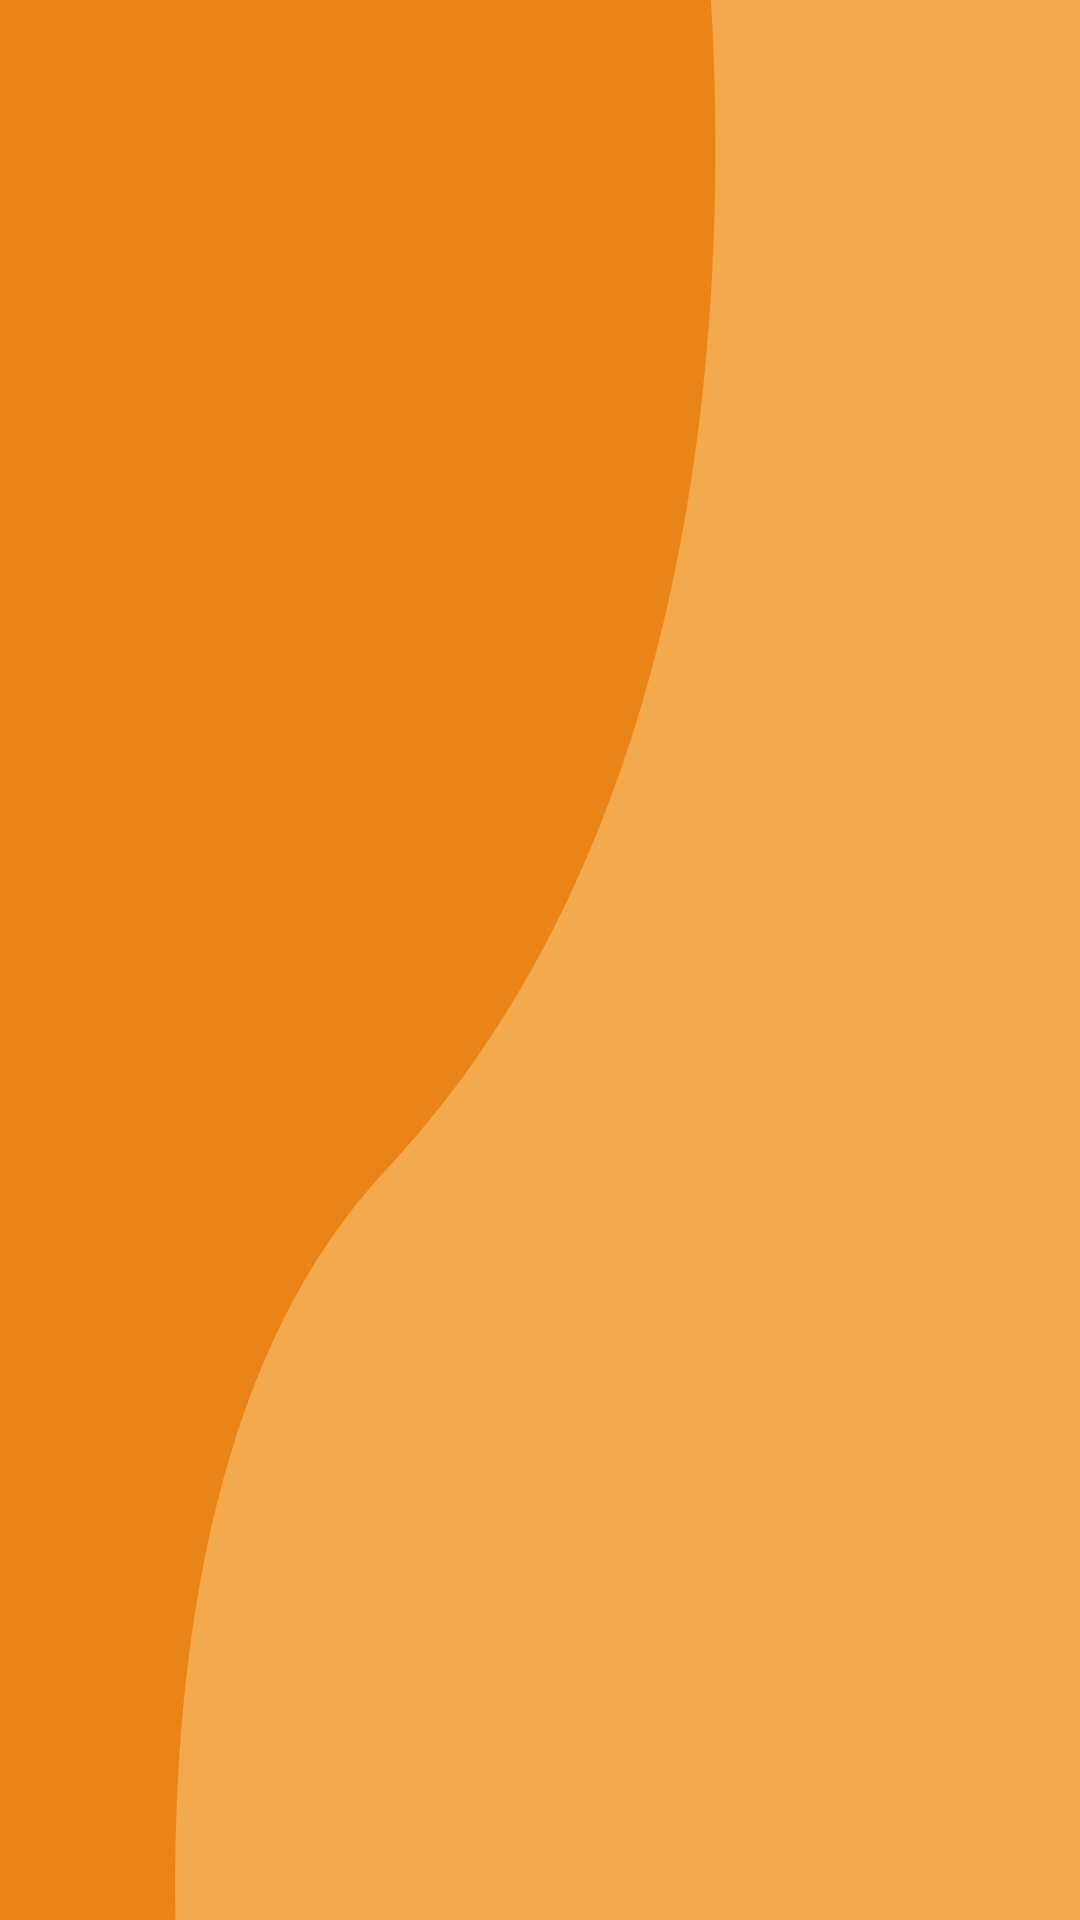

Layout XML and referenced resources for this Android screen:
<!-- AndroidManifest.xml: application theme AppTheme -->
<!-- res/layout/edit_league.xml -->
<?xml version="1.0" encoding="utf-8"?>

<RelativeLayout
    xmlns:android="http://schemas.android.com/apk/res/android"
    xmlns:app="http://schemas.android.com/apk/res-auto"
    xmlns:tools="http://schemas.android.com/tools"
    android:background="@drawable/bg_admin"
    android:layout_width="match_parent"
    android:layout_height="match_parent"
    tools:context=".Manage.EditLeagueActivity">

    <ImageView
        android:layout_alignParentLeft="true"
        android:layout_alignParentTop="true"
        android:layout_margin="10dp"
        android:src="@drawable/ic_arrow_back_black"
        android:layout_width="wrap_content"
        android:layout_height="wrap_content"/>

    <LinearLayout
        android:background="#F2F2F2"
        android:orientation="vertical"
        android:layout_marginHorizontal="200dp"
        android:layout_width="match_parent"
        android:layout_height="match_parent">

        <TextView
            android:drawableEnd="@drawable/ic_create_black_24dp"
            android:layout_marginTop="50dp"
            android:layout_marginHorizontal="10dp"
            android:textSize="45sp"
            android:text="Division Name"
            android:layout_width="match_parent"
            android:layout_height="wrap_content"/>

        <TextView
            android:drawableEnd="@drawable/ic_add_circle_black_24dp"
            android:layout_marginHorizontal="10dp"
            android:textSize="30sp"
            android:text="Teams"
            android:layout_width="match_parent"
            android:layout_height="wrap_content"/>

        <ScrollView
            android:scrollbars="none"
            android:layout_margin="10dp"
            android:layout_width="match_parent"
            android:layout_height="match_parent">

            <LinearLayout
                android:orientation="vertical"
                android:layout_width="match_parent"
                android:layout_height="wrap_content">

                <Button
                    android:id="@+id/btn_test_team"
                    android:textSize="25sp"
                    android:padding="20dp"
                    android:textAlignment="center"
                    android:drawableStart="@drawable/ic_remove_circle_red"
                    android:text="Adamson Soraing Falcons"
                    android:layout_width="match_parent"
                    android:layout_height="wrap_content"/>
                <Button
                    android:textSize="25sp"
                    android:padding="20dp"
                    android:textAlignment="center"
                    android:drawableStart="@drawable/ic_remove_circle_red"
                    android:text="Adamson Soraing Falcons"
                    android:layout_width="match_parent"
                    android:layout_height="wrap_content"/>
                <Button
                    android:textSize="25sp"
                    android:padding="20dp"
                    android:textAlignment="center"
                    android:drawableStart="@drawable/ic_remove_circle_red"
                    android:text="Adamson Soraing Falcons"
                    android:layout_width="match_parent"
                    android:layout_height="wrap_content"/>
                <Button
                    android:textSize="25sp"
                    android:padding="20dp"
                    android:textAlignment="center"
                    android:drawableStart="@drawable/ic_remove_circle_red"
                    android:text="Adamson Soraing Falcons"
                    android:layout_width="match_parent"
                    android:layout_height="wrap_content"/>
                <Button
                    android:textSize="25sp"
                    android:padding="20dp"
                    android:textAlignment="center"
                    android:drawableStart="@drawable/ic_remove_circle_red"
                    android:text="Adamson Soraing Falcons"
                    android:layout_width="match_parent"
                    android:layout_height="wrap_content"/>
                <Button
                    android:textSize="25sp"
                    android:padding="20dp"
                    android:textAlignment="center"
                    android:drawableStart="@drawable/ic_remove_circle_red"
                    android:text="Adamson Soraing Falcons"
                    android:layout_width="match_parent"
                    android:layout_height="wrap_content"/>
                <Button
                    android:textSize="25sp"
                    android:padding="20dp"
                    android:textAlignment="center"
                    android:drawableStart="@drawable/ic_remove_circle_red"
                    android:text="Adamson Soraing Falcons"
                    android:layout_width="match_parent"
                    android:layout_height="wrap_content"/>
                <Button
                    android:textSize="25sp"
                    android:padding="20dp"
                    android:textAlignment="center"
                    android:drawableStart="@drawable/ic_remove_circle_red"
                    android:text="Adamson Soraing Falcons"
                    android:layout_width="match_parent"
                    android:layout_height="wrap_content"/>
                <Button
                    android:textSize="25sp"
                    android:padding="20dp"
                    android:textAlignment="center"
                    android:drawableStart="@drawable/ic_remove_circle_red"
                    android:text="Adamson Soraing Falcons"
                    android:layout_width="match_parent"
                    android:layout_height="wrap_content"/>
                <Button
                    android:textSize="25sp"
                    android:padding="20dp"
                    android:textAlignment="center"
                    android:drawableStart="@drawable/ic_remove_circle_red"
                    android:text="Adamson Soraing Falcons"
                    android:layout_width="match_parent"
                    android:layout_height="wrap_content"/>
                <Button
                    android:textSize="25sp"
                    android:padding="20dp"
                    android:textAlignment="center"
                    android:drawableStart="@drawable/ic_remove_circle_red"
                    android:text="Adamson Soraing Falcons"
                    android:layout_width="match_parent"
                    android:layout_height="wrap_content"/>
                <Button
                    android:textSize="25sp"
                    android:padding="20dp"
                    android:textAlignment="center"
                    android:drawableStart="@drawable/ic_remove_circle_red"
                    android:text="Adamson Soraing Falcons"
                    android:layout_width="match_parent"
                    android:layout_height="wrap_content"/>

            </LinearLayout>

        </ScrollView>

    </LinearLayout>

    <LinearLayout
        android:orientation="vertical"
        android:background="#F3AA4E"
        android:layout_marginVertical="250dp"
        android:layout_marginHorizontal="300dp"
        android:layout_width="match_parent"
        android:layout_height="match_parent">
        

        <TextView
            android:layout_marginTop="50dp"
            android:textSize="30sp"
            android:textAlignment="center"
            android:text="Enter New League Name"
            android:layout_width="match_parent"
            android:layout_height="wrap_content"/>

        <EditText
            android:textSize="35sp"
            android:layout_margin="30dp"
            android:background="#F2F2F2"
            android:layout_width="match_parent"
            android:layout_height="wrap_content"/>

        <GridLayout
            android:layout_marginHorizontal="20dp"
            android:columnCount="2"
            android:layout_width="match_parent"
            android:layout_height="wrap_content">

            <Button
                android:layout_margin="10dp"
                android:textSize="25sp"
                android:textColor="#F2F2F2"
                android:text="Cancel"
                android:background="#EA841A"
                android:layout_columnWeight="1"
                android:layout_width="wrap_content"
                android:layout_height="wrap_content"/>

            <Button
                android:layout_margin="10dp"
                android:textSize="25sp"
                android:textColor="#F2F2F2"
                android:text="Save"
                android:background="#EA841A"
                android:layout_columnWeight="1"
                android:layout_width="wrap_content"
                android:layout_height="wrap_content"/>

        </GridLayout>

    </LinearLayout>

</RelativeLayout>
<!-- resources referenced by this layout -->
<resources>
  <!-- drawable bg_admin (drawable) -->
  <vector xmlns:android="http://schemas.android.com/apk/res/android"
      android:width="1920dp"
      android:height="1200dp"
      android:viewportWidth="1920"
      android:viewportHeight="1200">
    <path
        android:pathData="M0,0h1920v1200h-1920z"
        android:fillColor="#f3aa4e"/>
    <path
        android:pathData="M1263.75,0H0V1200H312c-6.64,-182.5 82,-359.78 374.62,-468.93C1263.27,515.94 1294.83,179.07 1263.75,0Z"
        android:strokeAlpha="0.9"
        android:fillColor="#e88014"
        android:fillAlpha="0.9"/>
  </vector>
  <!-- drawable ic_add_circle_black_24dp (drawable) -->
  <vector xmlns:android="http://schemas.android.com/apk/res/android"
          android:width="50dp"
          android:height="50dp"
          android:viewportWidth="24.0"
          android:viewportHeight="24.0">
      <path
          android:fillColor="#43403D"
          android:pathData="M12,2C6.48,2 2,6.48 2,12s4.48,10 10,10 10,-4.48 10,-10S17.52,2 12,2zM17,13h-4v4h-2v-4L7,13v-2h4L11,7h2v4h4v2z"/>
  </vector>
  <!-- drawable ic_create_black_24dp (drawable) -->
  <vector android:height="50dp" android:viewportHeight="24.0"
      android:viewportWidth="24.0" android:width="50dp" xmlns:android="http://schemas.android.com/apk/res/android">
      <path android:fillColor="#43403D" android:pathData="M3,17.25V21h3.75L17.81,9.94l-3.75,-3.75L3,17.25zM20.71,7.04c0.39,-0.39 0.39,-1.02 0,-1.41l-2.34,-2.34c-0.39,-0.39 -1.02,-0.39 -1.41,0l-1.83,1.83 3.75,3.75 1.83,-1.83z"/>
  </vector>
  <!-- drawable ic_remove_circle_red (drawable) -->
  <vector android:height="40dp" android:tint="#E91A1A"
      android:viewportHeight="24.0" android:viewportWidth="24.0"
      android:width="40dp" xmlns:android="http://schemas.android.com/apk/res/android">
      <path android:fillColor="#FF000000" android:pathData="M12,2C6.48,2 2,6.48 2,12s4.48,10 10,10 10,-4.48 10,-10S17.52,2 12,2zM17,13L7,13v-2h10v2z"/>
  </vector>
  <style name="AppTheme" parent="Theme.AppCompat.Light.NoActionBar">
          
          <item name="colorPrimary">@color/colorPrimary</item>
          <item name="colorPrimaryDark">@color/colorPrimaryDark</item>
          <item name="colorAccent">@color/colorAccent</item>
          <item name="android:windowFullscreen">true</item>
      </style>
  <color name="colorPrimary">#008577</color>
  <color name="colorPrimaryDark">#00574B</color>
  <color name="colorAccent">#D81B60</color>
</resources>
